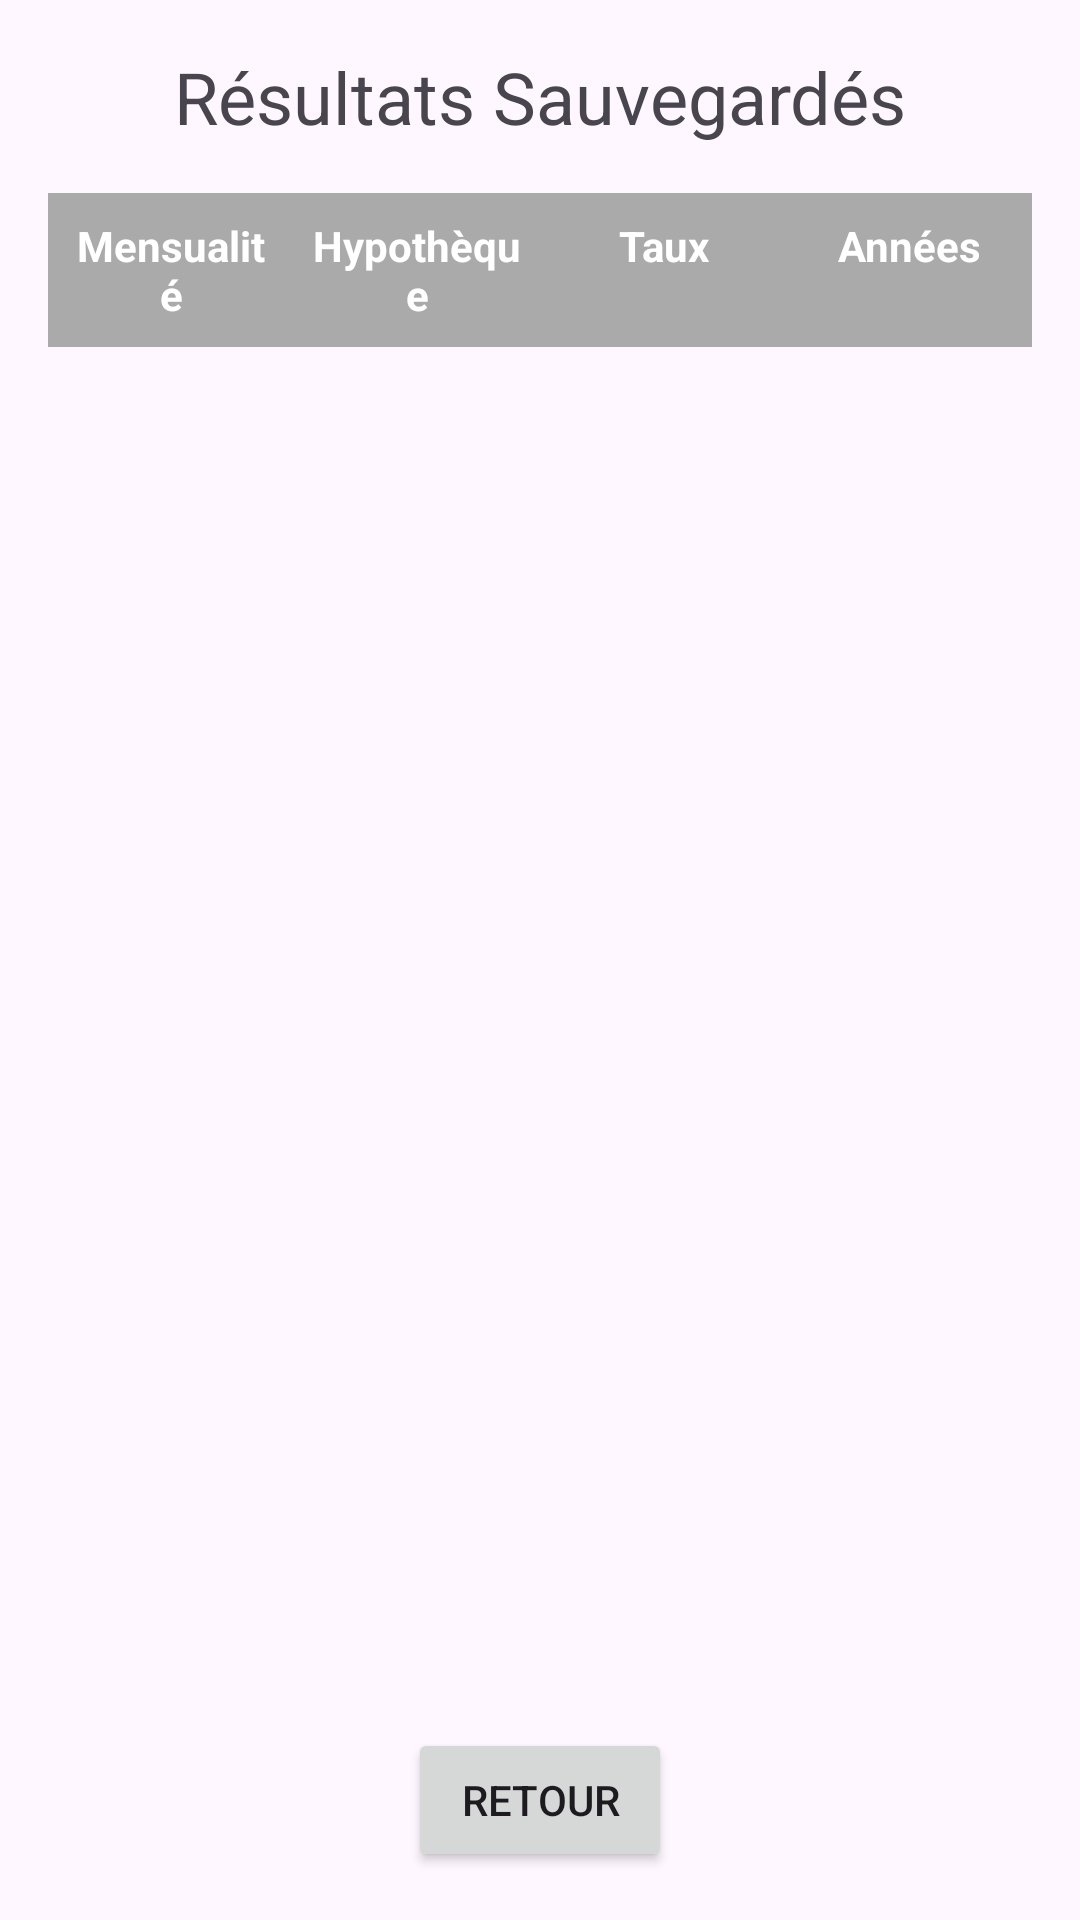

Here is an Android app screen rendered from its layout file. Give the layout XML and the strings, colors and styles it references.
<!-- AndroidManifest.xml: application theme Theme.MyApplication18 -->
<!-- res/layout/activity_resultats.xml -->
<?xml version="1.0" encoding="utf-8"?>
<LinearLayout
    xmlns:android="http://schemas.android.com/apk/res/android"
    android:layout_width="match_parent"
    android:layout_height="match_parent"
    android:orientation="vertical"
    android:padding="16dp">

    
    <TextView
        android:layout_width="wrap_content"
        android:layout_height="wrap_content"
        android:text="Résultats Sauvegardés"
        android:textSize="24sp"
        android:layout_gravity="center_horizontal"
        android:paddingBottom="16dp"/>

    
    <TableLayout
        android:id="@+id/TableResultats"
        android:layout_width="match_parent"
        android:layout_height="0dp"
        android:layout_weight="1"
        android:stretchColumns="*">

        
        <TableRow
            android:layout_width="match_parent"
            android:layout_height="wrap_content"
            android:background="@android:color/darker_gray">

            <TextView
                android:layout_width="0dp"
                android:layout_weight="1"
                android:layout_height="wrap_content"
                android:text="Mensualité"
                android:padding="8dp"
                android:gravity="center"
                android:textStyle="bold"
                android:textColor="@android:color/white"/>

            <TextView
                android:layout_width="0dp"
                android:layout_weight="1"
                android:layout_height="wrap_content"
                android:text="Hypothèque"
                android:padding="6dp"
                android:gravity="center"
                android:textStyle="bold"
                android:textColor="@android:color/white"/>

            <TextView
                android:layout_width="0dp"
                android:layout_weight="1"
                android:layout_height="wrap_content"
                android:text="Taux"
                android:padding="8dp"
                android:gravity="center"
                android:textStyle="bold"
                android:textColor="@android:color/white"/>

            <TextView
                android:layout_width="0dp"
                android:layout_weight="1"
                android:layout_height="wrap_content"
                android:text="Années"
                android:padding="8dp"
                android:gravity="center"
                android:textStyle="bold"
                android:textColor="@android:color/white"/>
        </TableRow>
    </TableLayout>
    <Button
        android:id="@+id/btnRetour"
        android:layout_width="wrap_content"
        android:layout_height="wrap_content"
        android:text="Retour"
        android:layout_gravity="center_horizontal"
        android:layout_marginTop="16dp"
        android:onClick="onRetourClicked"/>

</LinearLayout>
<!-- resources referenced by this layout -->
<resources>
  <style name="Theme.MyApplication18" parent="Base.Theme.MyApplication18" />
  <style name="Base.Theme.MyApplication18" parent="Theme.Material3.DayNight.NoActionBar">
          
          
      </style>
</resources>
